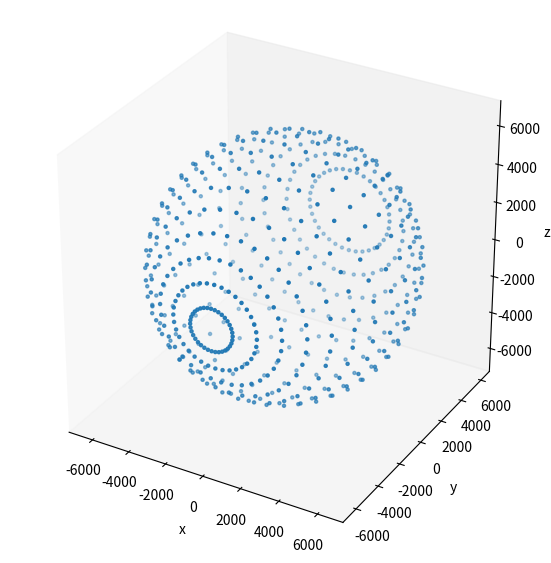

Reproduce this figure in Python.
import numpy as np
import matplotlib.pyplot as plt

def deg2rad(x):
    return x * np.pi / 180.

def rad2deg(x):
    return x * 180. / np.pi

def coord2point(coord, h=0.):
    (lon, lat) = coord
    r = 6371. + h
    lon_rad = deg2rad(lon)
    lat_rad = deg2rad(lat)
    return np.array([
        r * np.cos(lat_rad) * np.sin(lon_rad),
        r * np.sin(lat_rad),
        r * np.cos(lat_rad) * np.cos(lon_rad),
    ], dtype=float)

def rotx(x):
    sx = np.sin(x)
    cx = np.cos(x)
    return np.array([[1., 0., 0.], [0., cx, -sx], [0., sx, cx]])


def roty(x):
    sx = np.sin(x)
    cx = np.cos(x)
    return np.array([[cx, 0., sx], [0., 1., 0.], [-sx, 0., cx]])

def rotz(x):
    sx = np.sin(x)
    cx = np.cos(x)
    return np.array([[cx, -sx, 0.], [sx, cx, 0.], [0., 0., 1.]])

def norm(x):
    return np.sqrt(np.sum(x ** 2))

def showvec3(p):
    (x, y, z) = p
    return f'{x:.2f} {y:.2f} {z:.2f}'

def params(target, radar, height=2.5, debug=False):
    pt = coord2point(target, h=height)

    ry = roty(deg2rad(-radar[0]))
    rx = rotx(deg2rad(radar[1]))
    m = np.matmul(rx, ry)

    yt = np.matmul(m, pt)

    d = yt[:2]
    r = norm(d)
    az = rad2deg(np.arctan2(d[0], d[1]))
    el = rad2deg(np.arctan2(height, r))

    if debug:
        pr = coord2point(radar)
        yr = np.matmul(m, pr)

        # zenith = pr / norm(pr)
        # east = np.cross([0, 1, 0], zenith)
        # east = east / norm(east)
        # north = np.cross(zenith, east)
        # north = north / norm(north)

        print('target @ ' + showvec3(yt))
        print('radar @ ' + showvec3(yr))
        print(f'el = {el:.2f}   az = {az:.2f}   r = {r:.2f}')

    return {
        'el': el,
        'az': az,
        'r': r
    }

radar = (-90, 0)
target = (-90.1, 0.1)
# target = (-91, 36)
# target = (-90, -1)

# p = params(target, radar, debug=True)
p = params(target, radar)

print(p)

points = []
for lat in range(-80, 80, 10):
    for lon in range(-180, 180, 10):
        x = coord2point((lon, lat))
        points.append(x)
pp = np.array(points)

fig = plt.figure(figsize=(6.9, 6.9), dpi=96)
ax = fig.add_subplot(111, projection='3d')
ax.scatter(pp[:, 0], pp[:, 1], pp[:, 2], marker='.')
ax.set_xlabel('x')
ax.set_ylabel('y')
ax.set_zlabel('z')
ax.grid(False)
ax.set_box_aspect([1, 1, 1])

plt.close()
